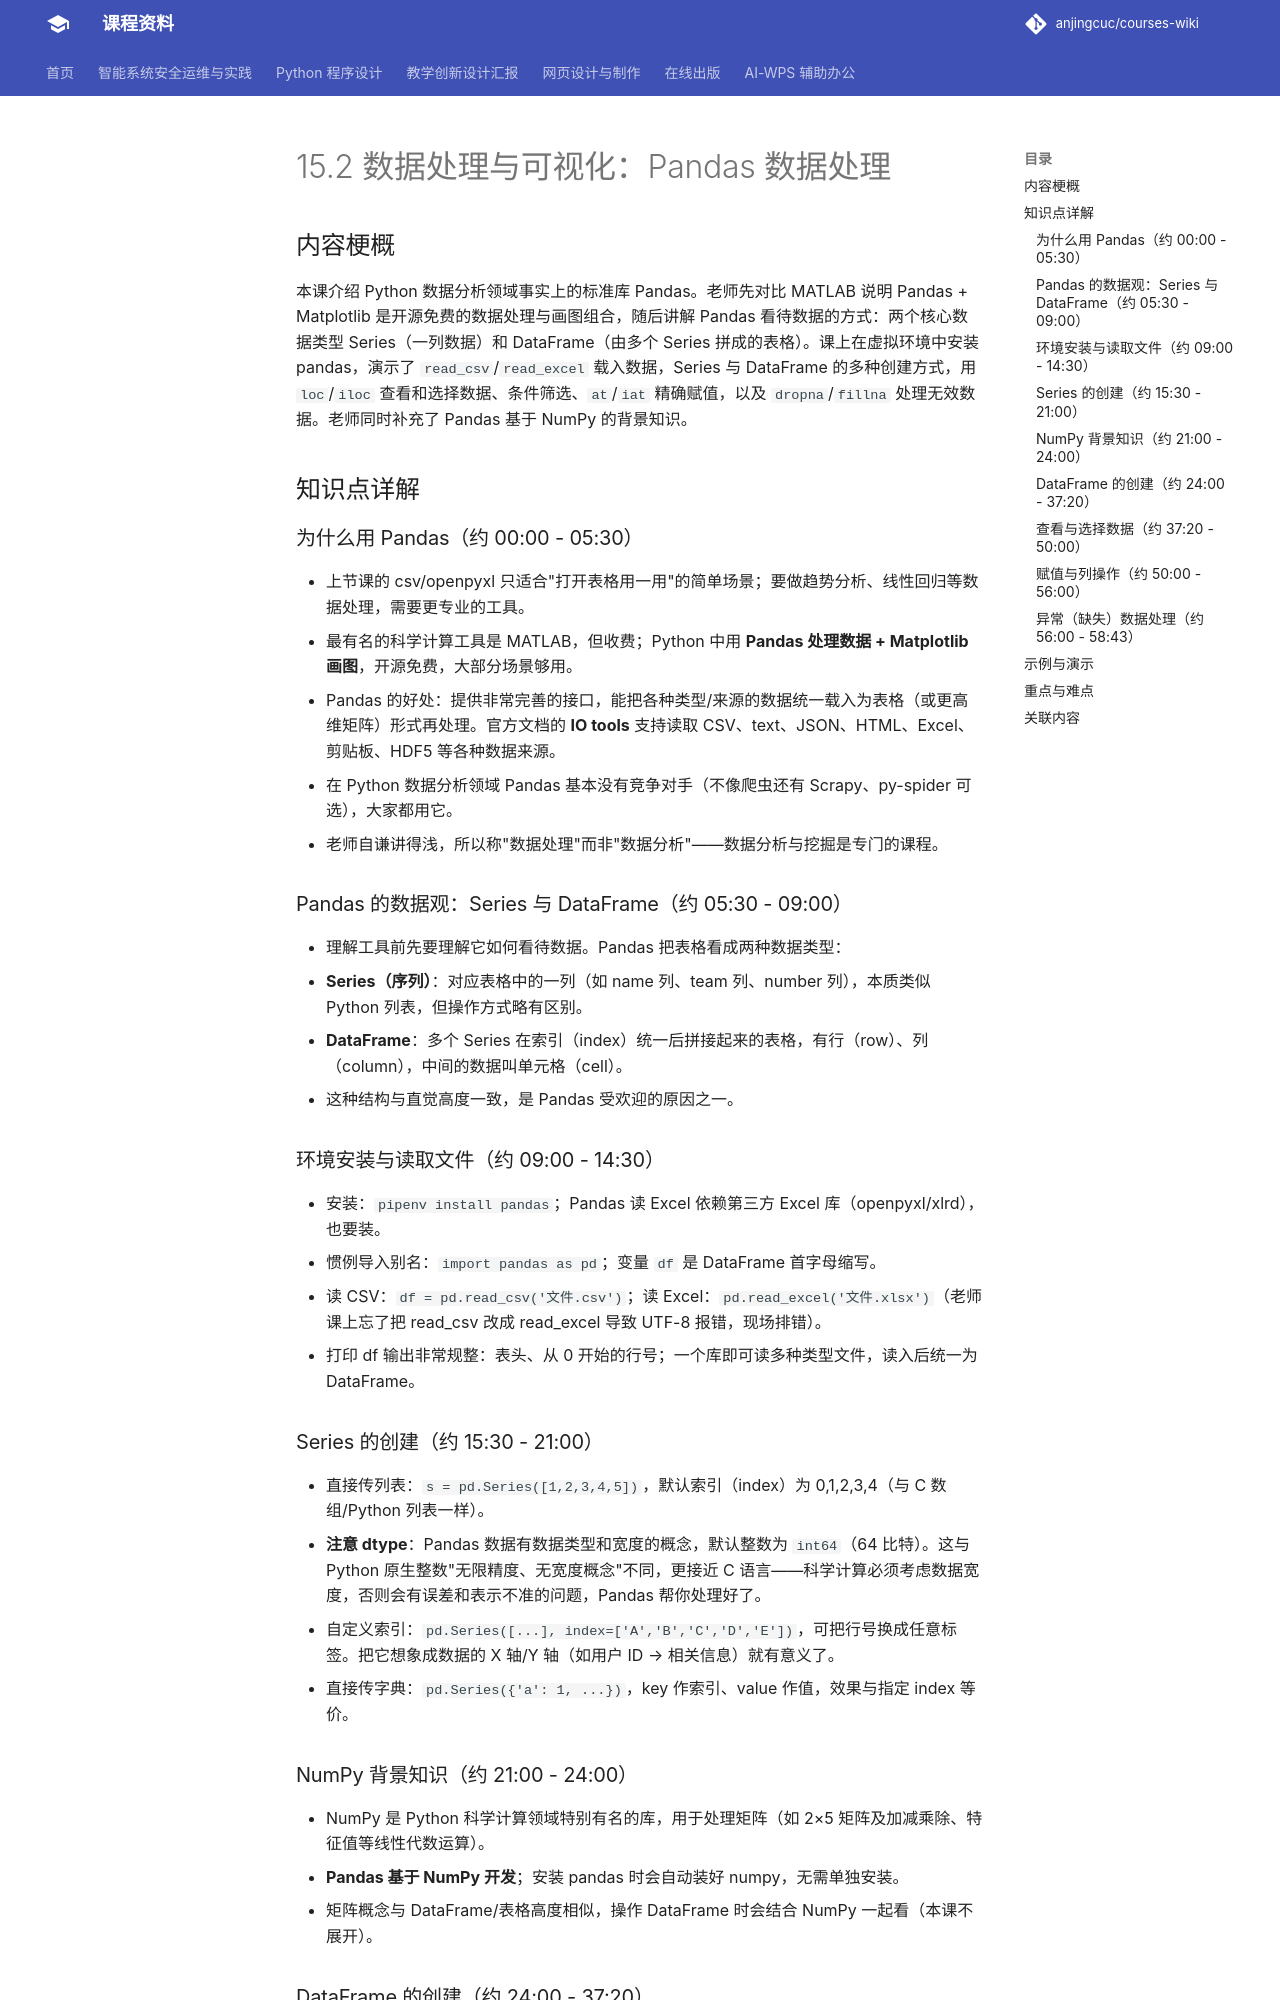

repository: anjingcuc/courses-wiki · page: python/v2/notes/15.2-数据处理与可视化-Pandas数据处理/index.html · generator: mkdocs

# 15.2 数据处理与可视化：Pandas 数据处理

## 内容梗概

本课介绍 Python 数据分析领域事实上的标准库 Pandas。老师先对比 MATLAB 说明 Pandas + Matplotlib 是开源免费的数据处理与画图组合，随后讲解 Pandas 看待数据的方式：两个核心数据类型 Series（一列数据）和 DataFrame（由多个 Series 拼成的表格）。课上在虚拟环境中安装 pandas，演示了 `read_csv`/`read_excel` 载入数据，Series 与 DataFrame 的多种创建方式，用 `loc`/`iloc` 查看和选择数据、条件筛选、`at`/`iat` 精确赋值，以及 `dropna`/`fillna` 处理无效数据。老师同时补充了 Pandas 基于 NumPy 的背景知识。

## 知识点详解

### 为什么用 Pandas（约 00:00 - 05:30）

- 上节课的 csv/openpyxl 只适合"打开表格用一用"的简单场景；要做趋势分析、线性回归等数据处理，需要更专业的工具。
- 最有名的科学计算工具是 MATLAB，但收费；Python 中用 **Pandas 处理数据 + Matplotlib 画图**，开源免费，大部分场景够用。
- Pandas 的好处：提供非常完善的接口，能把各种类型/来源的数据统一载入为表格（或更高维矩阵）形式再处理。官方文档的 **IO tools** 支持读取 CSV、text、JSON、HTML、Excel、剪贴板、HDF5 等各种数据来源。
- 在 Python 数据分析领域 Pandas 基本没有竞争对手（不像爬虫还有 Scrapy、py-spider 可选），大家都用它。
- 老师自谦讲得浅，所以称"数据处理"而非"数据分析"——数据分析与挖掘是专门的课程。

### Pandas 的数据观：Series 与 DataFrame（约 05:30 - 09:00）

- 理解工具前先要理解它如何看待数据。Pandas 把表格看成两种数据类型：
  - **Series（序列）**：对应表格中的一列（如 name 列、team 列、number 列），本质类似 Python 列表，但操作方式略有区别。
  - **DataFrame**：多个 Series 在索引（index）统一后拼接起来的表格，有行（row）、列（column），中间的数据叫单元格（cell）。
- 这种结构与直觉高度一致，是 Pandas 受欢迎的原因之一。

### 环境安装与读取文件（约 09:00 - 14:30）

- 安装：`pipenv install pandas`；Pandas 读 Excel 依赖第三方 Excel 库（openpyxl/xlrd），也要装。
- 惯例导入别名：`import pandas as pd`；变量 `df` 是 DataFrame 首字母缩写。
- 读 CSV：`df = pd.read_csv('文件.csv')`；读 Excel：`pd.read_excel('文件.xlsx')`（老师课上忘了把 read_csv 改成 read_excel 导致 UTF-8 报错，现场排错）。
- 打印 df 输出非常规整：表头、从 0 开始的行号；一个库即可读多种类型文件，读入后统一为 DataFrame。

### Series 的创建（约 15:30 - 21:00）

- 直接传列表：`s = pd.Series([1,2,3,4,5])`，默认索引（index）为 0,1,2,3,4（与 C 数组/Python 列表一样）。
- **注意 dtype**：Pandas 数据有数据类型和宽度的概念，默认整数为 `int64`（64 比特）。这与 Python 原生整数"无限精度、无宽度概念"不同，更接近 C 语言——科学计算必须考虑数据宽度，否则会有误差和表示不准的问题，Pandas 帮你处理好了。
- 自定义索引：`pd.Series([...], index=['A','B','C','D','E'])`，可把行号换成任意标签。把它想象成数据的 X 轴/Y 轴（如用户 ID → 相关信息）就有意义了。
- 直接传字典：`pd.Series({'a': 1, ...})`，key 作索引、value 作值，效果与指定 index 等价。

### NumPy 背景知识（约 21:00 - 24:00）

- NumPy 是 Python 科学计算领域特别有名的库，用于处理矩阵（如 2×5 矩阵及加减乘除、特征值等线性代数运算）。
- **Pandas 基于 NumPy 开发**；安装 pandas 时会自动装好 numpy，无需单独安装。
- 矩阵概念与 DataFrame/表格高度相似，操作 DataFrame 时会结合 NumPy 一起看（本课不展开）。
